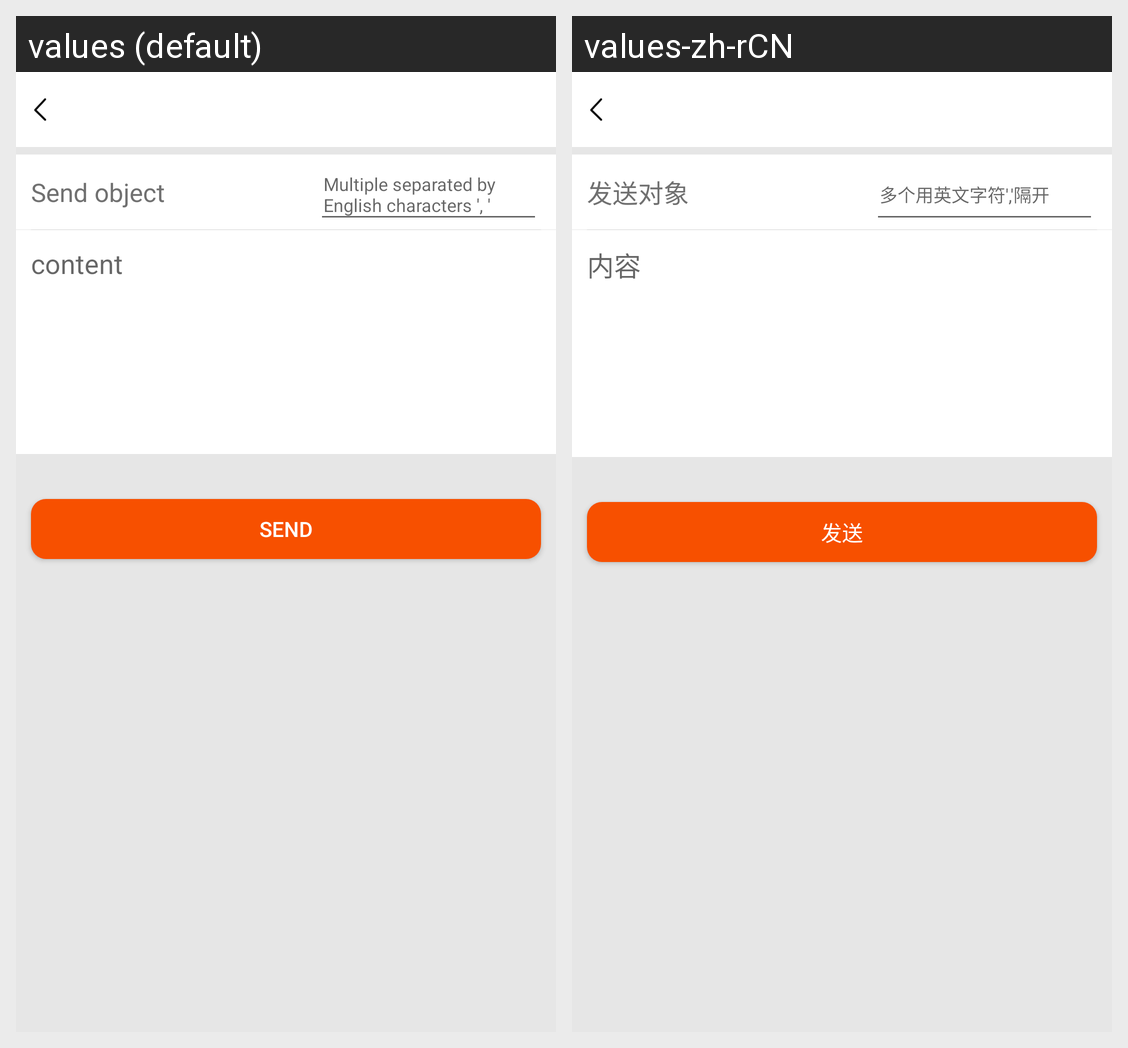

Translations of the strings shown on this Android screen, per locale in the grid:
Android screen res/layout/activity_send_letter.xml rendered under 2 locales, left to right: values (default), values-zh-rCN. Device: Nexus 5 (rendered at 1080×1920; each locale shown at half size, 540×960, under a caption strip naming it); theme Theme.MaterialComponents.DayNight.NoActionBar.
Strings drawn on this screen, with the default value and each locale's value (text and hints the layout hard-codes, and strings that could not be matched under every locale, appear in the picture but are not listed):

send_object
  values: Send object
  values-zh-rCN: 发送对象

order_reminder128
  values: Multiple separated by English characters ', '
  values-zh-rCN: 多个用英文字符','隔开

content
  values: content
  values-zh-rCN: 内容

send
  values: send
  values-zh-rCN: 发送
